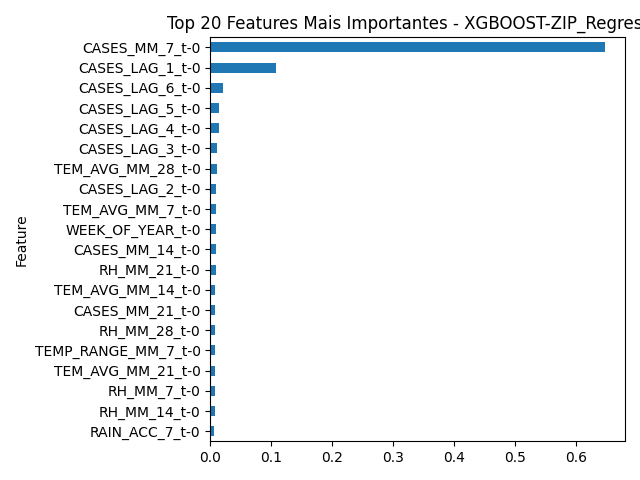

Data behind this chart, as committed beside it:
Feature, Importance
CASES_MM_7_t-0, 0.6484
CASES_LAG_1_t-0, 0.1082
CASES_LAG_6_t-0, 0.02121
CASES_LAG_5_t-0, 0.01395
CASES_LAG_4_t-0, 0.01387
CASES_LAG_3_t-0, 0.01138
TEM_AVG_MM_28_t-0, 0.01116
CASES_LAG_2_t-0, 0.009066
TEM_AVG_MM_7_t-0, 0.008933
WEEK_OF_YEAR_t-0, 0.008815
CASES_MM_14_t-0, 0.008807
RH_MM_21_t-0, 0.00876
TEM_AVG_MM_14_t-0, 0.008503
CASES_MM_21_t-0, 0.008067
RH_MM_28_t-0, 0.007466
TEMP_RANGE_MM_7_t-0, 0.007327
TEM_AVG_MM_21_t-0, 0.007286
RH_MM_7_t-0, 0.007075
RH_MM_14_t-0, 0.007011
RAIN_ACC_7_t-0, 0.006753
TEMP_RANGE_MM_21_t-0, 0.006621
RAIN_ACC_14_t-0, 0.006221
RAIN_ACC_21_t-0, 0.005911
TEMP_RANGE_t-0, 0.005522
TEMP_RANGE_MM_28_t-0, 0.004984
RH_MAX_t-0, 0.004489
CASES_MM_28_t-0, 0.004421
SIGNIFICANT_RAIN_t-0, 0.004215
RAIN_ACC_28_t-0, 0.003751
RH_AVG_t-0, 0.003481
RH_MIN_t-0, 0.003416
RAIN_t-0, 0.003254
TEM_MAX_t-0, 0.003177
TEM_MIN_t-0, 0.002962
TEMP_RANGE_MM_14_t-0, 0.002885
TEM_AVG_t-0, 0.001859
IDEAL_TEMP_t-0, 0.000791
CASES_ACC_14_t-0, 0.0
CASES_ACC_7_t-0, 0.0
CASES_ACC_28_t-0, 0.0
CASES_ACC_21_t-0, 0.0
EXTREME_TEMP_t-0, 0.0
EXTREME_RAIN_t-0, 0.0
RAIN_MM_7_t-0, 0.0
RAIN_MM_14_t-0, 0.0
RAIN_MM_21_t-0, 0.0
RAIN_MM_28_t-0, 0.0
